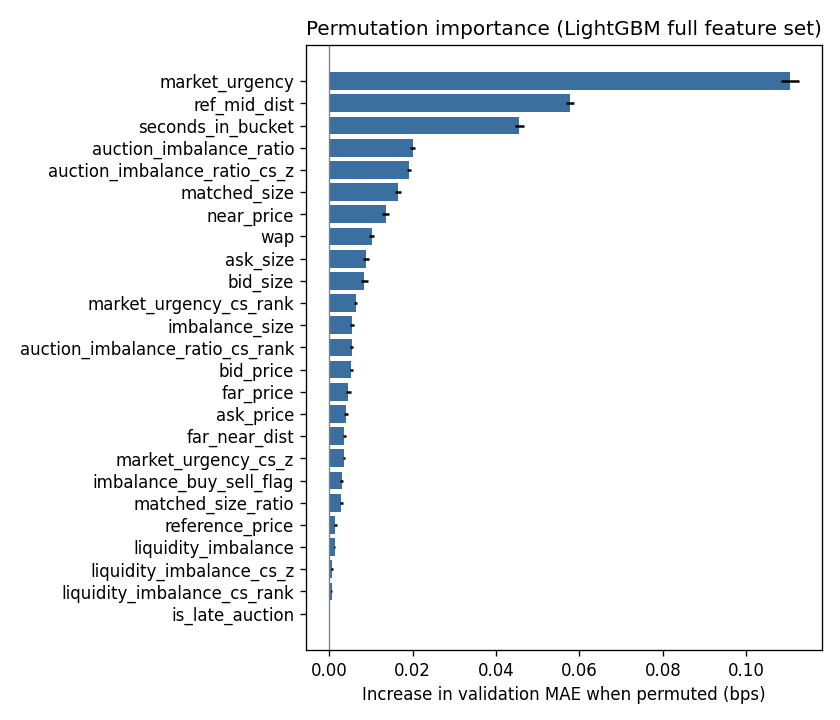

The data file committed next to this chart (first rows):
feature, importance_mean, importance_std, pct_of_baseline_MAE, perm_rank, gain_importance, gain_rank
market_urgency, 0.1105, 0.002063, 1.741, 1, 437431, 1
ref_mid_dist, 0.05773, 0.001059, 0.9095, 2, 84883, 3
seconds_in_bucket, 0.04557, 0.001056, 0.7178, 3, 117300, 2
auction_imbalance_ratio, 0.02005, 0.0006086, 0.3159, 4, 32311, 12
auction_imbalance_ratio_cs_z, 0.01907, 0.0005004, 0.3004, 5, 58753, 6
matched_size, 0.01651, 0.0006524, 0.2602, 6, 73801, 4
near_price, 0.01351, 0.0007776, 0.2128, 7, 30122, 13
wap, 0.01018, 0.000574, 0.1603, 8, 24556, 19
ask_size, 0.008742, 0.0006934, 0.1377, 9, 38350, 10
bid_size, 0.008439, 0.0007441, 0.1329, 10, 39397, 9
market_urgency_cs_rank, 0.006306, 0.0004359, 0.09934, 11, 67374, 5
imbalance_size, 0.005471, 0.0004416, 0.08618, 12, 42102, 8
auction_imbalance_ratio_cs_rank, 0.005373, 0.0004247, 0.08465, 13, 44889, 7
bid_price, 0.005287, 0.0003994, 0.08329, 14, 27181, 15
far_price, 0.0046, 0.0005958, 0.07246, 15, 24924, 18
ask_price, 0.003942, 0.0004626, 0.0621, 16, 27357, 14
far_near_dist, 0.003615, 0.0002828, 0.05694, 17, 25781, 16
market_urgency_cs_z, 0.003485, 0.0003055, 0.05491, 18, 36220, 11
imbalance_buy_sell_flag, 0.003001, 0.000332, 0.04728, 19, 5583, 23
matched_size_ratio, 0.002921, 0.0002971, 0.04602, 20, 25277, 17
reference_price, 0.001438, 0.0003183, 0.02265, 21, 18000, 21
liquidity_imbalance, 0.001266, 0.000206, 0.01994, 22, 21283, 20
liquidity_imbalance_cs_z, 0.000651, 0.0001684, 0.01026, 23, 8595, 22
liquidity_imbalance_cs_rank, 0.0005335, 7.292682050875053e-05, 0.008405, 24, 4924, 24
is_late_auction, 8.306434973626153e-07, 2.5176269149958006e-06, 1.3085431644829439e-05, 25, 8.471, 25
